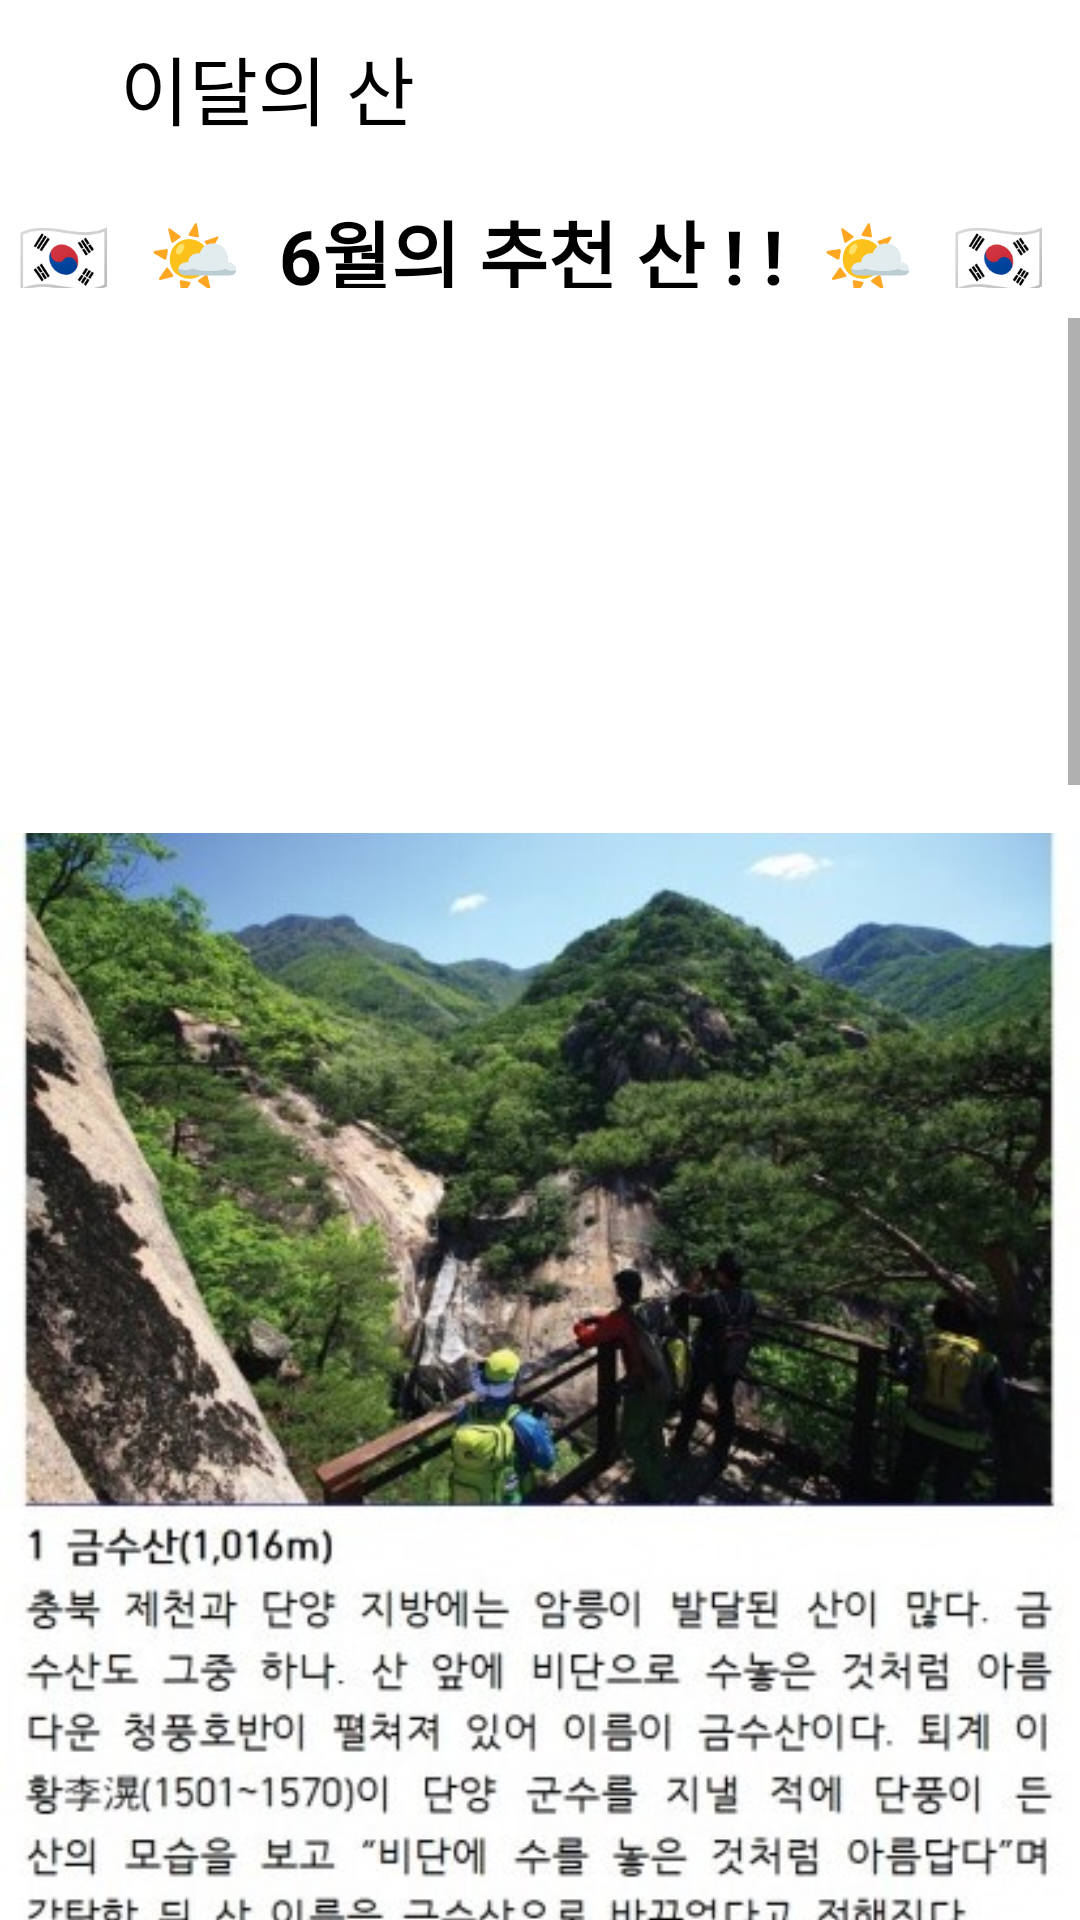

Here is an Android app screen rendered from its layout file. Give the layout XML and the strings, colors and styles it references.
<!-- AndroidManifest.xml: application theme Theme.111 -->
<!-- res/layout/activity_home_month.xml -->
<?xml version="1.0" encoding="utf-8"?>
<androidx.constraintlayout.widget.ConstraintLayout xmlns:android="http://schemas.android.com/apk/res/android"
    xmlns:app="http://schemas.android.com/apk/res-auto"
    xmlns:tools="http://schemas.android.com/tools"
    android:layout_width="match_parent"
    android:layout_height="wrap_content"
    tools:context=".home.HomeMonthActivity">

    <androidx.appcompat.widget.Toolbar
        android:id="@+id/myinfotoolbar"
        android:layout_width="match_parent"
        android:layout_height="wrap_content"
        tools:ignore="MissingConstraints">
    </androidx.appcompat.widget.Toolbar>
    <TextView
        android:layout_width="wrap_content"
        android:layout_height="wrap_content"
        android:paddingLeft="40dp"
        android:paddingTop="11dp"
        android:text="이달의 산 "
        android:textColor="@color/black"
        android:textSize="25dp"
        tools:ignore="MissingConstraints"></TextView>

    <TextView
        app:layout_constraintTop_toBottomOf="@+id/myinfotoolbar"
        android:id="@+id/abc"
        android:gravity="center"
        android:layout_width="match_parent"
        android:layout_height="50dp"
        android:text="🇰🇷  🌤  6월의 추천 산 ! !  🌤  🇰🇷 "
        android:textSize="25dp"
        android:textStyle="bold"
        android:paddingTop="10dp"
        android:paddingBottom="10dp"
        android:textColor="@color/black">
    </TextView>

    <ScrollView
        app:layout_constraintTop_toBottomOf="@+id/abc"
        android:layout_width="match_parent"
        android:layout_height="0dp"
        tools:ignore="MissingConstraints,ScrollViewCount">



=

            <ImageView
                android:layout_width="match_parent"
                android:layout_height="wrap_content"
                android:src="@drawable/sixmonth_image_"></ImageView>

    </ScrollView>


</androidx.constraintlayout.widget.ConstraintLayout>
<!-- resources referenced by this layout -->
<resources>
  <!-- drawable sixmonth_image_: jpg bitmap (drawable, 476456 bytes) -->
  <style name="Theme.111" parent="Theme.MaterialComponents.DayNight.DarkActionBar">
          
          <item name="colorPrimary">@color/purple_500</item>
          <item name="colorPrimaryVariant">@color/purple_700</item>
          <item name="colorOnPrimary">@color/white</item>
          
          <item name="colorSecondary">@color/teal_200</item>
          <item name="colorSecondaryVariant">@color/teal_700</item>
          <item name="colorOnSecondary">@color/black</item>
          
          <item name="android:statusBarColor">?attr/colorPrimaryVariant</item>
          
      </style>
  <!-- not gathered from this repository: default colours our renderer supplied (Android Studio template values) -->
  <color name="purple_500">#FF6200EE</color>
  <color name="purple_700">#FF3700B3</color>
  <color name="teal_200">#FF03DAC5</color>
  <color name="teal_700">#FF018786</color>
  <color name="black">#FF000000</color>
  <color name="white">#FFFFFFFF</color>
</resources>
